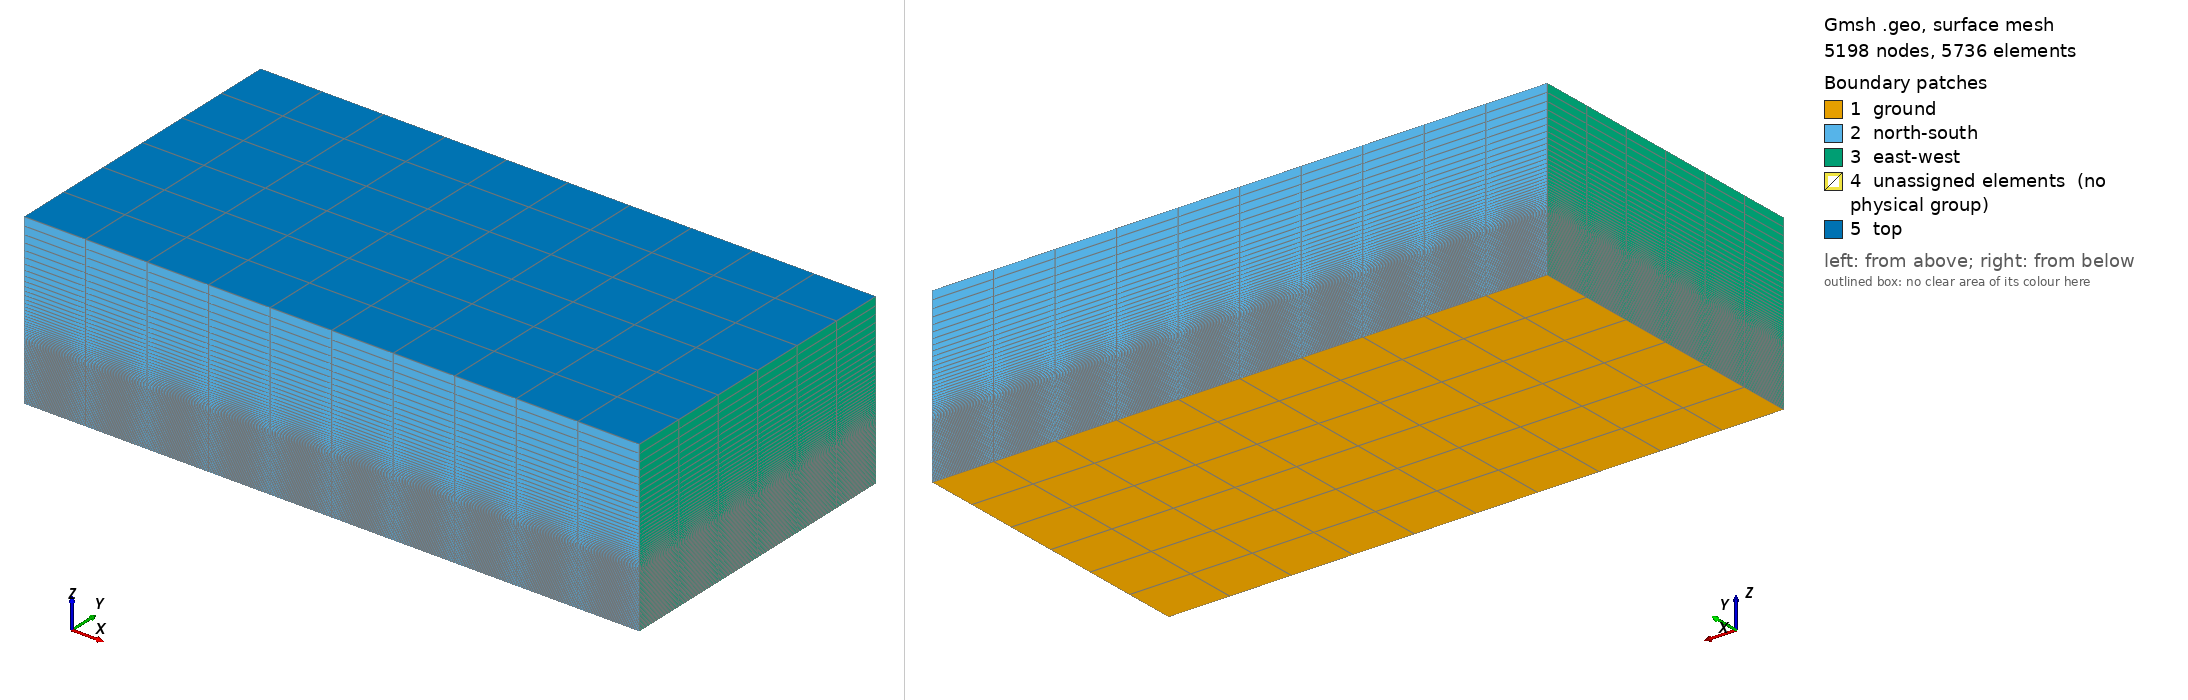

Gmsh geometry script, surface-meshed: 5198 nodes, 5736 surface elements. Boundary patches (legend numbers): 1 ground, 2 north-south, 3 east-west, 4 unassigned elements (no physical group), 5 top. Left view from above one corner, right view from below the opposite corner. Legend entries are the model's physical surfaces; 'unassigned elements' are surfaces in no physical group. The drawing asked Gmsh for element sizes between 1% and 20% of the model's largest extent; the script's own settings can give other sizes.

=== 0.city.geo (drawn) ===
/*******************************************************************************
*                                                                              *
*  Benchmark precursor for a city  mesh (no buildings here)                    *
*                                                                              *
*  This script reads file "0_buildings.geo"                                     *
*                                                                              *
*  Try to keep this script as close as possible to her sisters 1.city.geo,     *
*  3.city.geo and r.city.geo.  Although they might all be condensed in one     *
*  script to avoid code duplication, it might lead to cumbersome file stor-    *
*  age and handling when real simulations start.  (At least I think so now)    *
*******************************************************************************/

//------------------------------------------------------------------------------
//
// Parameters defining domain extents, buildings and mesh resolution
// (This should be fiddled with, but with care)
//
//------------------------------------------------------------------------------

LEVEL     =   2;    // 1 or 2 or 3; 2 is the default
PERIODIC  =   1;    // 0 or 1, here it should be 1
ANGLE_DEG =   0.0;  // building rotation, irrelevant here
REDUCED   =   0;    // reduce the size of domain?

// Number of layers (both should be even)
N_LAYERS     = 72;
N_SKY_LAYERS = 36;
If(LEVEL == 3)
  N_LAYERS     *= 2;
  N_SKY_LAYERS *= 2;
EndIf
If(LEVEL == 1)
  N_LAYERS     /= 2;
  N_SKY_LAYERS /= 2;
EndIf
If(LEVEL == 0)
  N_LAYERS     /= 4;
  N_SKY_LAYERS /= 4;
EndIf

// Building characteristic dimension and the pitch between them
A = 50.0;
P = 30.0;

// Height of the volume
SKY_HIGH    = 550.0;      // max height of the domain
URBAN_HIGH  = 175.0;      // height 25.0 above the buildings

DELTA_H_MIN = URBAN_HIGH / N_LAYERS;
L_TARGET    = SKY_HIGH - URBAN_HIGH;

// Coordinates of the problem domain (the whole piece of simulated land)
GROUND_X_MIN =  -10 * A;  // -500.0
GROUND_X_MAX =   30 * A;  // 1500.0
GROUND_Y_MIN =  -10 * A;  // -500.0
GROUND_Y_MAX =   10 * A;  //  500.0
If(REDUCED == 1)
  GROUND_X_MIN = -3 * A;  //  -150
  GROUND_X_MAX =  3 * A;  //   150
  GROUND_Y_MIN = -3 * A;  //  -150
  GROUND_Y_MAX =  3 * A;  //   150
EndIf

// Coordinates of the city (where buildings will reside)
CITY_X_MIN = -5 * A;  // -250.0
CITY_X_MAX = 15 * A;  //  750.0
CITY_Y_MIN = -5 * A;  // -250.0
CITY_Y_MAX =  5 * A;  //  250.0

// Resolutions in the city (min) and country side (max)
DELTA_MIN      = 10.0;
DELTA_MAX      = 30.0;
DELTA_BUILDING = 10.0;
NS = 33;

If(LEVEL == 3)
  NS = (NS-1)*2+1;
  DELTA_MIN      /= 2.0;
  DELTA_MAX      /= 2.0;
  DELTA_BUILDING /= 2.0;
EndIf
If(LEVEL == 1)
  NS = (NS-1)/2+1;
  DELTA_MIN      *= 2.0;
  DELTA_MAX      *= 2.0;
  DELTA_BUILDING *= 2.0;
EndIf
If(LEVEL == 0)
  NS = (NS-1)/4+1;
  DELTA_MIN      *= 4.0;
  DELTA_MAX      *= 4.0;
  DELTA_BUILDING *= 4.0;
EndIf

// Transition between fine and coarse mesh, ...
// ... between city and the rest of the domain
CITY_LIMIT_WIDTH = 40.0;

//------------------------------------------------------------------------------
//
// Parameters for the problem definition algorithms
// (These are better kept untouched)
//
//------------------------------------------------------------------------------
GROUND_LOOP         = 100;                // ground loop number
HOLE_LOOP_START     = GROUND_LOOP + 100;  // hole definitions
BASE_LOOP_START     = GROUND_LOOP + 500;  // buildings' base definitions
GROUND_SURF         = 100;                // ground surface number
MAX_BUILDING_HEIGHT = 300;
MAXN                =   8;                // max nodes per building
TINY                =   1.0e-9;
HUGE                =   1.0e+9;
ANGLE_RAD           = ANGLE_DEG * Pi / 180.0;

//------------------------------------------------------------------------------
//
// Points and lines defining the extents of the ground domain
//
//------------------------------------------------------------------------------

//SetFactory("OpenCASCADE");

Printf("Defining ground");
Point(1) = {GROUND_X_MIN, GROUND_Y_MIN, 0};
Point(2) = {GROUND_X_MAX, GROUND_Y_MIN, 0};
Point(3) = {GROUND_X_MAX, GROUND_Y_MAX, 0};
Point(4) = {GROUND_X_MIN, GROUND_Y_MAX, 0};
Line(1) = {1, 2};
Line(2) = {2, 3};
Line(3) = {3, 4};
Line(4) = {4, 1};
Curve Loop(GROUND_LOOP) = {1, 2, 3, 4};
If(REDUCED == 1)
  Transfinite Curve {1, 2, 3, 4} = NS Using Progression 1;
EndIf

//---------------------------------
// Define all buildings' positions
//---------------------------------
Printf("Including file 0_buildings.geo");
Include "0_buildings.geo";

// Rotate them
For b In { 1 : n_buildings }
  For n In{ 1 : node_b(b) }
    i = MAXN*b + n;
    x(i) = xo(i) * Cos(ANGLE_RAD) - yo(i) * Sin(ANGLE_RAD);
    y(i) = xo(i) * Sin(ANGLE_RAD) + yo(i) * Cos(ANGLE_RAD);
  EndFor
EndFor

//-----------------------------------------------------------------------
// Browse through all buildings to define points and lines defining them
//-----------------------------------------------------------------------
Printf("Defining all buildings");
For b In { 1 : n_buildings }

  // Browse through nodes of the building "b"
  For n In{ 1 : node_b(b) }
    delta = DELTA_MIN;
    If( d(MAXN*b + n)/3.0 < delta )
      delta = d(MAXN*b + n)/6.0;
    EndIf
    Point(MAXN*b + n) = {x(MAXN*b + n),
                         y(MAXN*b + n),
                         0,
                         delta};
  EndFor

  // Lines defining the building
  For n In{ 1 : node_b(b)-1 }
    Line(MAXN*b + n) = {MAXN*b + n, MAXN*b + n + 1};
  EndFor
  Line(MAXN*b + node_b(b)) = {MAXN*b + node_b(b), MAXN*b + 1};

  // Anticlockwise curves (holes)
  Curve Loop(HOLE_LOOP_START + b) = {MAXN*b + 1 : MAXN*b + node_b(b)};

  // Clockwise curves (buidlings' bases)
  Curve Loop(BASE_LOOP_START + b) = {MAXN*b + 1 : MAXN*b + node_b(b)};
EndFor


//------------------------------------------------------------------------------
//
// Define surfaces
//
//------------------------------------------------------------------------------


//----------------------------------------
// Define ground surface witout buildings
//----------------------------------------
Printf("Defining ground surface %g", GROUND_SURF);
If(n_buildings > 0)
  Plane Surface(GROUND_SURF) = {GROUND_LOOP,
                                HOLE_LOOP_START + 1:
                                HOLE_LOOP_START + n_buildings};
Else
  Plane Surface(GROUND_SURF) = {GROUND_LOOP};
EndIf

// If n_buildings is zero, we are generating precursor domain
If(n_buildings == 0)
  Transfinite Surface {100} = {1, 2, 3, 4};
  Recombine Surface {100};
EndIf

//-----------------------------------
// Add individual buildings surfaces
//-----------------------------------
For b In { 1 : n_buildings }
  Printf("Defining building surface %g", GROUND_SURF + b);
  Plane Surface(GROUND_SURF + b) = {BASE_LOOP_START + b};
EndFor


//------------------------------------------------------------------------------
//
// Define mesh
//
//------------------------------------------------------------------------------


//-------------------------------------------------------------
// First the spacing function (only for non-precursor domains)
//-------------------------------------------------------------
If(n_buildings > 0)
  Printf("Defining spacing function with DELTA_MIN - DELTA_MAX: %g - %g",
         DELTA_MIN, DELTA_MAX);
  Field[1] = MathEval;
  Field[1].F = Sprintf("  (%5.2g)
                        + (%5.2g) * (1.0-(0.5*(  tanh((x-(%5.2g))/(%5.2g))
                                               - tanh((x-(%5.2g))/(%5.2g))))
                                        *(0.5*(  tanh((y-(%5.2g))/(%5.2g))
                                               - tanh((y-(%5.2g))/(%5.2g)))) )",
    DELTA_MIN,
    DELTA_MAX - DELTA_MIN,
    CITY_X_MIN, CITY_LIMIT_WIDTH,
    CITY_X_MAX, CITY_LIMIT_WIDTH,
    CITY_Y_MIN, CITY_LIMIT_WIDTH,
    CITY_Y_MAX, CITY_LIMIT_WIDTH);
  Background Field = 1;
EndIf


//---------------------------------------------------
// Generate mesh on the ground, and on all the bases
//---------------------------------------------------
Recombine Surface{GROUND_SURF};
For b In { 1 : n_buildings }
  Recombine Surface{GROUND_SURF + b};
EndFor

// This experimental algorithm could give better results
// Mesh.Algorithm = 8;

// Uncomment the following line to try the full-quad algorithm:
// Mesh.RecombinationAlgorithm = 2; // or 3

//---------------
// Create volume
//---------------

Extrude {0,0, URBAN_HIGH} {
  Surface {GROUND_SURF:GROUND_SURF+n_buildings};
  Layers {N_LAYERS};
  Recombine;
}

//--------------------------------------------
// Progressivelly expand more towards the sky
//--------------------------------------------
p           = 0.99;  // initial progression
d           = 0.05;  // initial increment in progression

// Initial length
l = DELTA_H_MIN * (1 - p^(N_SKY_LAYERS)) / (1 - p);
Printf("Length with progression %g is %g", p, l);

// Length through iterations
For iter In{1:40}
  If(l > L_TARGET)  // if current length is larger than the target ...
    p = p - d;      // ... reduce the progression
    l = DELTA_H_MIN * (1 - p^(N_SKY_LAYERS)) / (1 - p);
    If(l < L_TARGET) d = d * 0.5; EndIf
  EndIf
  If(l < L_TARGET)  // if current length is smaller than the target ...
    p = p + d;      // ... increase the progression
    l = DELTA_H_MIN * (1 - p^(N_SKY_LAYERS)) / (1 - p);
    If(l > L_TARGET) d = d * 0.5; EndIf
  EndIf
  Printf("Iteration %g; Length with progression %g is %g", iter, p, l);
EndFor

For lay In{ 1 : N_SKY_LAYERS }
  If(lay == 1)
    delta_cur = DELTA_H_MIN;  // current delta
    z_cur     = URBAN_HIGH;
  Else
    z_cur     += delta_cur;
    delta_cur *= p;
  EndIf
  Printf("Layer %g; height %g", lay, z_cur);
  Extrude {0, 0, delta_cur} {
    Surface{Surface In BoundingBox{-HUGE, -HUGE, z_cur-TINY,
                                   +HUGE, +HUGE, z_cur+TINY}};
    Layers {1};
    Recombine;
  }
EndFor
Printf("Layer %g; height %g", lay, z_cur+delta_cur);
SKY_HIGH = z_cur+delta_cur;

//------------------------------------------------------------------------------
//
// Define boundary conditions
//
//------------------------------------------------------------------------------

//--------
// Ground
//--------
Physical Surface("ground") = {GROUND_SURF};

//-----------
// Buildings
//-----------

For h In { 0 : MAX_BUILDING_HEIGHT }  // browse through all heights
  exists = 0;

  For b In { 1 : n_buildings }        // browse through all buildings

    // Add the buildings whose height matches "h"
    If(height_b(b) == h)  // found a building with matching height
      If(exists == 0)     // is it the first building at this height
        exists = 1;       // not any more
        Physical Surface(Sprintf("building_%03g_%03g",h,b)) = {GROUND_SURF+b};
      Else                // not the first building at this height, append
        Physical Surface(Sprintf("building_%03g_%03g",h,b)) += {GROUND_SURF+b};
      EndIf
    EndIf

  EndFor
EndFor

//---------------------------------------------
// East, west, south, north and eventually top
//---------------------------------------------

If( PERIODIC == 0 )
  Physical Surface("west")
    = {Surface In BoundingBox{GROUND_X_MIN-TINY, -HUGE, -HUGE,
                              GROUND_X_MIN+TINY, +HUGE, +HUGE}};
  Physical Surface("east")
    = {Surface In BoundingBox{GROUND_X_MAX-TINY, -HUGE, -HUGE,
                              GROUND_X_MAX+TINY, +HUGE, +HUGE}};
  Physical Surface("south")
    = {Surface In BoundingBox{-HUGE, GROUND_Y_MIN-TINY, -HUGE,
                              +HUGE, GROUND_Y_MIN+TINY, +HUGE}};
  Physical Surface("north")
    = {Surface In BoundingBox{-HUGE, GROUND_Y_MAX-TINY, -HUGE,
                              +HUGE, GROUND_Y_MAX+TINY, +HUGE}};
Else
  Physical Surface("east-west")
    =  {Surface In BoundingBox{GROUND_X_MIN-TINY, -HUGE, -HUGE,
                               GROUND_X_MIN+TINY, +HUGE, +HUGE}};
  Physical Surface("east-west")
    += {Surface In BoundingBox{GROUND_X_MAX-TINY, -HUGE, -HUGE,
                               GROUND_X_MAX+TINY, +HUGE, +HUGE}};
  Physical Surface("north-south")
    =  {Surface In BoundingBox{-HUGE, GROUND_Y_MIN-TINY, -HUGE,
                               +HUGE, GROUND_Y_MIN+TINY, +HUGE}};
  Physical Surface("north-south")
    += {Surface In BoundingBox{-HUGE, GROUND_Y_MAX-TINY, -HUGE,
                               +HUGE, GROUND_Y_MAX+TINY, +HUGE}};
EndIf
Physical Surface("top")
  = {Surface In BoundingBox{-HUGE, -HUGE, SKY_HIGH-TINY,
                            +HUGE, +HUGE, SKY_HIGH+TINY}};

//------------------------------------------------------------------------------
//
// Create pysical volume
//
//------------------------------------------------------------------------------
Physical Volume("interior") = { 1 : 1 + n_buildings + 10000 };


=== 0_buildings.geo (included by 0.city.geo) ===
//--------------------------------
// Definition of buildings begins
//--------------------------------
n_buildings =  0;  // number of buildings
